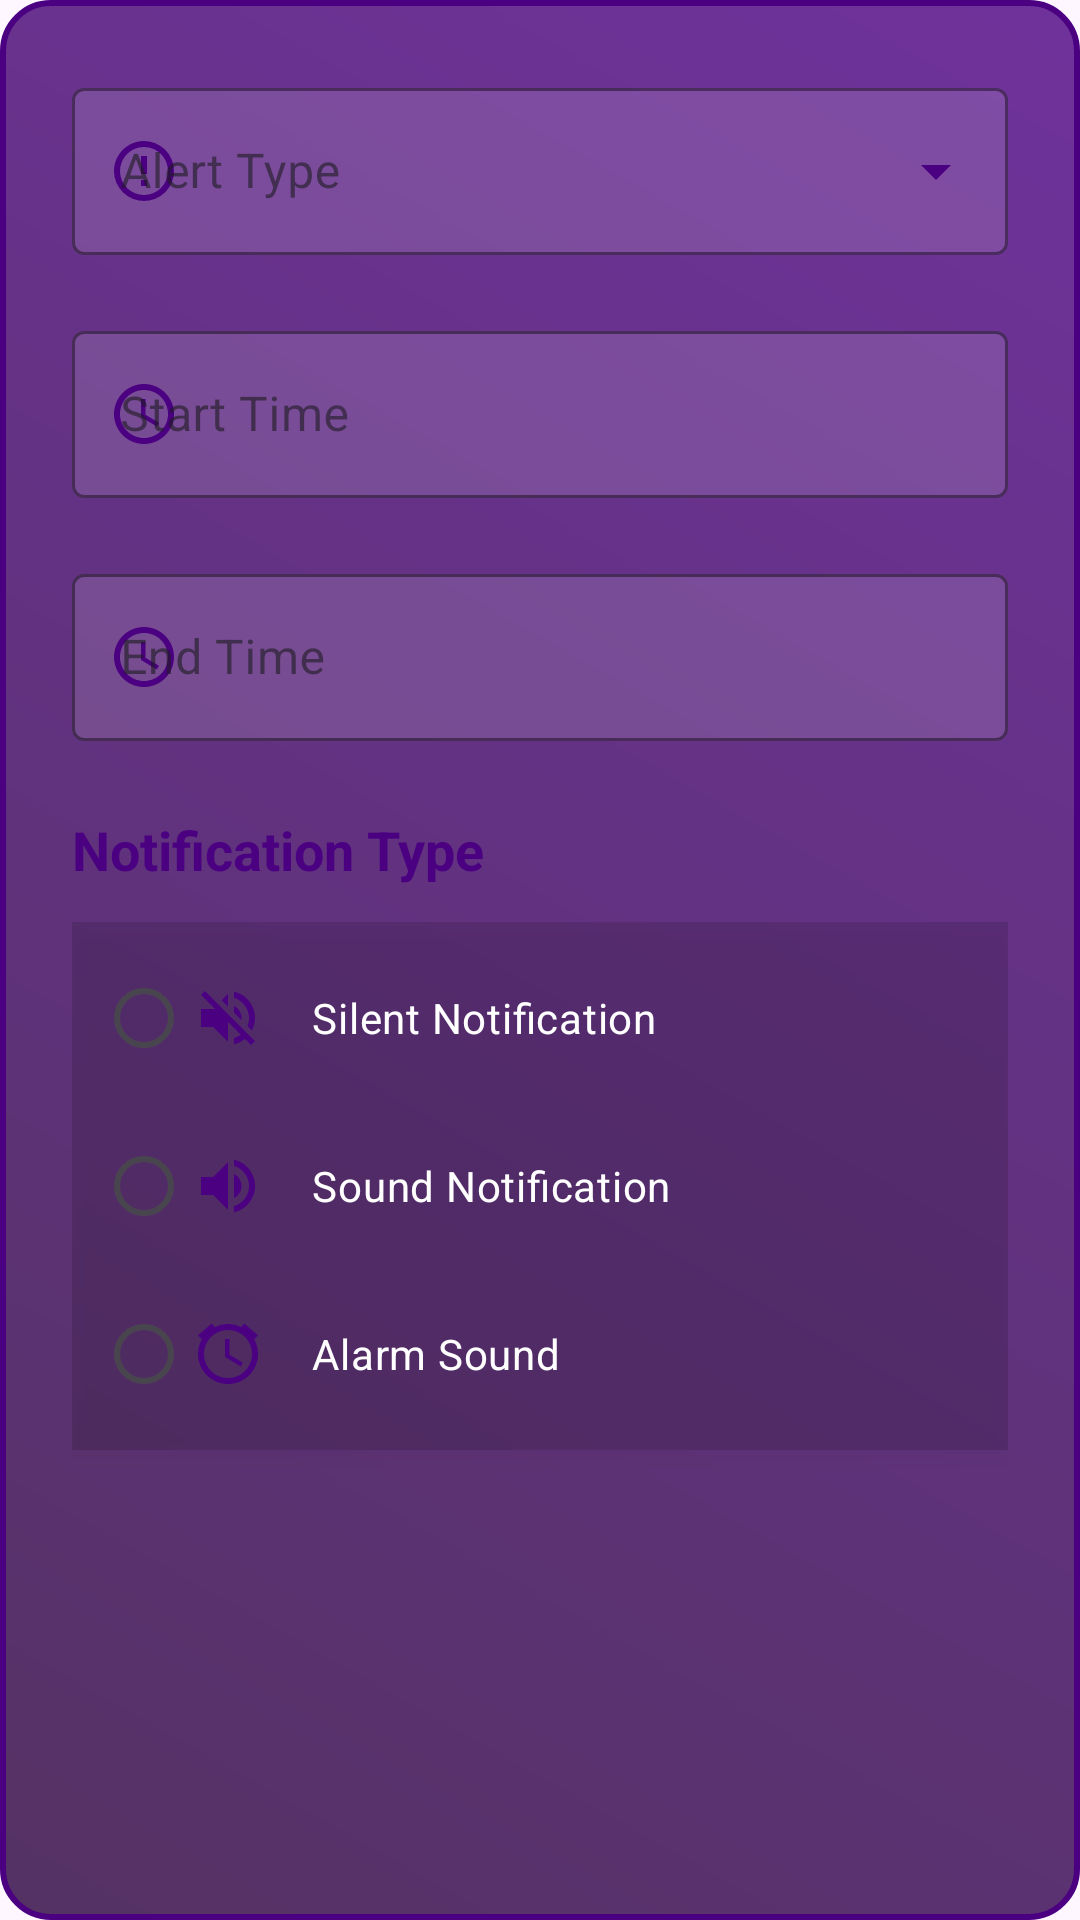

This screen was rendered from an Android layout file. Write that file and the resources it references.
<!-- AndroidManifest.xml: application theme Theme.WeatherWise -->
<!-- res/layout/dialog_add_alert.xml -->
<?xml version="1.0" encoding="utf-8"?>
<LinearLayout
xmlns:android="http://schemas.android.com/apk/res/android"
xmlns:app="http://schemas.android.com/apk/res-auto"
android:layout_width="match_parent"
android:layout_height="wrap_content"
android:orientation="vertical"
android:padding="24dp"
android:background="@drawable/dialog_background"
android:elevation="8dp">


<com.google.android.material.textfield.TextInputLayout
    android:layout_width="match_parent"
    android:layout_height="wrap_content"
    android:hint="@string/alert_type"
    app:boxStrokeColor="#4B0082"
    app:hintTextColor="#4B0082"
    app:boxBackgroundColor="#20FFFFFF"
    app:endIconTint="#4B0082"
    app:startIconDrawable="@drawable/ic_alert_type"
    app:startIconTint="#4B0082"
    style="@style/Widget.MaterialComponents.TextInputLayout.OutlinedBox.ExposedDropdownMenu">

    <AutoCompleteTextView
        android:id="@+id/actv_alert_type"
        android:layout_width="match_parent"
        android:layout_height="wrap_content"
        android:textColor="@android:color/white"
        android:textSize="16sp"
        android:inputType="none"
        android:singleLine="true"/>
</com.google.android.material.textfield.TextInputLayout>


<com.google.android.material.textfield.TextInputLayout
    android:id="@+id/til_start_time"
    android:layout_width="match_parent"
    android:layout_height="wrap_content"
    android:layout_marginTop="20dp"
    android:hint="@string/start_time"
    style="@style/Widget.MaterialComponents.TextInputLayout.OutlinedBox"
    app:boxStrokeColor="#4B0082"
    app:hintTextColor="#4B0082"
    app:boxBackgroundColor="#20FFFFFF"
    app:startIconDrawable="@drawable/ic_time"
    app:startIconTint="#4B0082">

    <com.google.android.material.textfield.TextInputEditText
        android:id="@+id/et_start_time"
        android:layout_width="match_parent"
        android:layout_height="wrap_content"
        android:textColor="@android:color/white"
        android:textSize="16sp"
        android:inputType="none"
        android:focusable="false"/>
</com.google.android.material.textfield.TextInputLayout>


<com.google.android.material.textfield.TextInputLayout
    android:id="@+id/til_end_time"
    android:layout_width="match_parent"
    android:layout_height="wrap_content"
    android:layout_marginTop="20dp"
    android:hint="@string/end_time"
    style="@style/Widget.MaterialComponents.TextInputLayout.OutlinedBox"
    app:boxStrokeColor="#4B0082"
    app:hintTextColor="#4B0082"
    app:boxBackgroundColor="#20FFFFFF"
    app:startIconDrawable="@drawable/ic_time"
    app:startIconTint="#4B0082">

    <com.google.android.material.textfield.TextInputEditText
        android:id="@+id/et_end_time"
        android:layout_width="match_parent"
        android:layout_height="wrap_content"
        android:textColor="@android:color/white"
        android:textSize="16sp"
        android:inputType="none"
        android:focusable="false"/>
</com.google.android.material.textfield.TextInputLayout>


<TextView
    android:layout_width="match_parent"
    android:layout_height="wrap_content"
    android:text="@string/notification_type"
    android:textColor="#4B0082"
    android:textSize="18sp"
    android:textStyle="bold"
    android:layout_marginTop="24dp"
    android:layout_marginBottom="12dp"/>


<RadioGroup
    android:id="@+id/rg_notification_type"
    android:layout_width="match_parent"
    android:layout_height="wrap_content"
    android:orientation="vertical"
    android:padding="8dp"
    android:background="#20000000"
    android:outlineProvider="background"
    android:elevation="4dp"
    android:clipToOutline="true">

    <com.google.android.material.radiobutton.MaterialRadioButton
        android:id="@+id/rb_silent_notification"
        android:layout_width="match_parent"
        android:layout_height="wrap_content"
        android:text="@string/silent_notification"
        android:textColor="@android:color/white"
        android:buttonTint="#4B0082"
        android:paddingVertical="12dp"
        android:drawablePadding="16dp"
        android:drawableStart="@drawable/ic_volume_off"/>

    <com.google.android.material.radiobutton.MaterialRadioButton
        android:id="@+id/rb_sound_notification"
        android:layout_width="match_parent"
        android:layout_height="wrap_content"
        android:text="@string/sound_notification"
        android:textColor="@android:color/white"
        android:buttonTint="#4B0082"
        android:layout_marginTop="8dp"
        android:paddingVertical="12dp"
        android:drawablePadding="16dp"
        android:drawableStart="@drawable/ic_volume_on"/>

    <com.google.android.material.radiobutton.MaterialRadioButton
        android:id="@+id/rb_alarm_sound"
        android:layout_width="match_parent"
        android:layout_height="wrap_content"
        android:text="@string/alarm_sound"
        android:textColor="@android:color/white"
        android:buttonTint="#4B0082"
        android:layout_marginTop="8dp"
        android:paddingVertical="12dp"
        android:drawablePadding="16dp"
        android:drawableStart="@drawable/ic_alarm_"/>
</RadioGroup>


<com.google.android.material.textfield.TextInputLayout
    android:id="@+id/til_custom_sound"
    android:layout_width="match_parent"
    android:layout_height="wrap_content"
    android:layout_marginTop="20dp"
    android:hint="@string/custom_sound"
    android:visibility="gone"
    style="@style/Widget.MaterialComponents.TextInputLayout.OutlinedBox"
    app:boxStrokeColor="#4B0082"
    app:hintTextColor="#4B0082"
    app:boxBackgroundColor="#20FFFFFF"
    app:startIconDrawable="@drawable/ic_music_note"
    app:startIconTint="#4B0082">

    <com.google.android.material.textfield.TextInputEditText
        android:id="@+id/et_custom_sound"
        android:layout_width="match_parent"
        android:layout_height="wrap_content"
        android:textColor="@android:color/white"
        android:textSize="16sp"
        android:inputType="none"
        android:focusable="false"/>
</com.google.android.material.textfield.TextInputLayout>
</LinearLayout>
<!-- resources referenced by this layout -->
<resources>
  <!-- drawable dialog_background (drawable) -->
  <?xml version="1.0" encoding="utf-8"?>
  <shape xmlns:android="http://schemas.android.com/apk/res/android"
      android:shape="rectangle">
      <gradient
          android:startColor="#CC2A003D"
      android:endColor="#CC4B0082"
      android:angle="45" />
      <corners android:radius="16dp" />
      <stroke
          android:width="2dp"
          android:color="#4B0082" />
  </shape>
  <!-- drawable ic_alert_type (drawable) -->
  <vector xmlns:android="http://schemas.android.com/apk/res/android"
      android:width="24dp"
      android:height="24dp"
      android:viewportWidth="24"
      android:viewportHeight="24"
      android:tint="#4B0082">
      <path
          android:fillColor="@android:color/white"
          android:pathData="M11,15h2v2h-2zm0,-8h2v6h-2zm1,-5C6.47,2 2,6.5 2,12a10,10 0,0 0,10 10a10,10 0,0 0,10 -10A10,10 0,0 0,12 2zm0,18a8,8 0,0 1,-8 -8a8,8 0,0 1,8 -8a8,8 0,0 1,8 8a8,8 0,0 1,-8 8z"/>
  </vector>
  <!-- drawable ic_music_note (drawable) -->
  <vector xmlns:android="http://schemas.android.com/apk/res/android"
      android:width="24dp"
      android:height="24dp"
      android:viewportWidth="24"
      android:viewportHeight="24"
      android:tint="#4B0082">
      <path
          android:fillColor="@android:color/white"
          android:pathData="M12,3v10.55c-0.59,-0.34 -1.27,-0.55 -2,-0.55c-2.21,0 -4,1.79 -4,4s1.79,4 4,4s4,-1.79 4,-4V7h4V3H12z"/>
  </vector>
  <!-- drawable ic_time (drawable) -->
  <vector xmlns:android="http://schemas.android.com/apk/res/android"
      android:width="24dp"
      android:height="24dp"
      android:viewportWidth="24"
      android:viewportHeight="24"
      android:tint="#4B0082">
      <path
          android:fillColor="@android:color/white"
          android:pathData="M11.99,2C6.47,2 2,6.48 2,12s4.47,10 9.99,10C17.52,22 22,17.52 22,12S17.52,2 11.99,2zM12,20c-4.42,0 -8,-3.58 -8,-8s3.58,-8 8,-8s8,3.58 8,8s-3.58,8 -8,8z"/>
      <path
          android:fillColor="@android:color/white"
          android:pathData="M12.5,7H11v6l5.25,3.15l0.75,-1.23l-4.5,-2.67z"/>
  </vector>
  <!-- drawable ic_volume_off (drawable) -->
  <vector xmlns:android="http://schemas.android.com/apk/res/android"
      android:width="24dp"
      android:height="24dp"
      android:viewportWidth="24"
      android:viewportHeight="24"
      android:tint="#4B0082">
      <path
          android:fillColor="@android:color/white"
          android:pathData="M16.5,12c0,-1.77 -1.02,-3.29 -2.5,-4.03v2.21l2.45,2.45c0.03,-0.2 0.05,-0.41 0.05,-0.63zm2.5,0c0,0.94 -0.2,1.82 -0.54,2.64l1.51,1.51C20.63,14.91 21,13.5 21,12c0,-4.28 -2.99,-7.86 -7,-8.77v2.06c2.89,0.86 5,3.54 5,6.71zM4.27,3L3,4.27L7.73,9H3v6h4l5,5v-6.73l4.25,4.25c-0.67,0.52 -1.42,0.93 -2.25,1.18v2.06c1.38,-0.31 2.63,-0.95 3.69,-1.81L19.73,21L21,19.73l-9,-9L4.27,3zM12,4L9.91,6.09L12,8.18V4z"/>
  </vector>
  <!-- drawable ic_volume_on (drawable) -->
  <vector xmlns:android="http://schemas.android.com/apk/res/android"
      android:width="24dp"
      android:height="24dp"
      android:viewportWidth="24"
      android:viewportHeight="24"
      android:tint="#4B0082">
      <path
          android:fillColor="@android:color/white"
          android:pathData="M3,9v6h4l5,5V4L7,9H3zm13.5,3c0,-1.77 -1.02,-3.29 -2.5,-4.03v8.05c1.48,-0.73 2.5,-2.25 2.5,-4.02zM14,3.23v2.06c2.89,0.86 5,3.54 5,6.71s-2.11,5.85 -5,6.71v2.06c4.01,-0.91 7,-4.49 7,-8.77s-2.99,-7.86 -7,-8.77z"/>
  </vector>
  <string name="alarm_sound">Alarm Sound</string>
  <string name="alert_type">Alert Type</string>
  <string name="custom_sound">Custom Sound</string>
  <string name="end_time">End Time</string>
  <string name="notification_type">Notification Type</string>
  <string name="silent_notification">Silent Notification</string>
  <string name="sound_notification">Sound Notification</string>
  <string name="start_time">Start Time</string>
  <style name="Theme.WeatherWise" parent="Base.Theme.WeatherWise" />
  <style name="Base.Theme.WeatherWise" parent="Theme.Material3.DayNight.NoActionBar">
          
          
      </style>
</resources>
